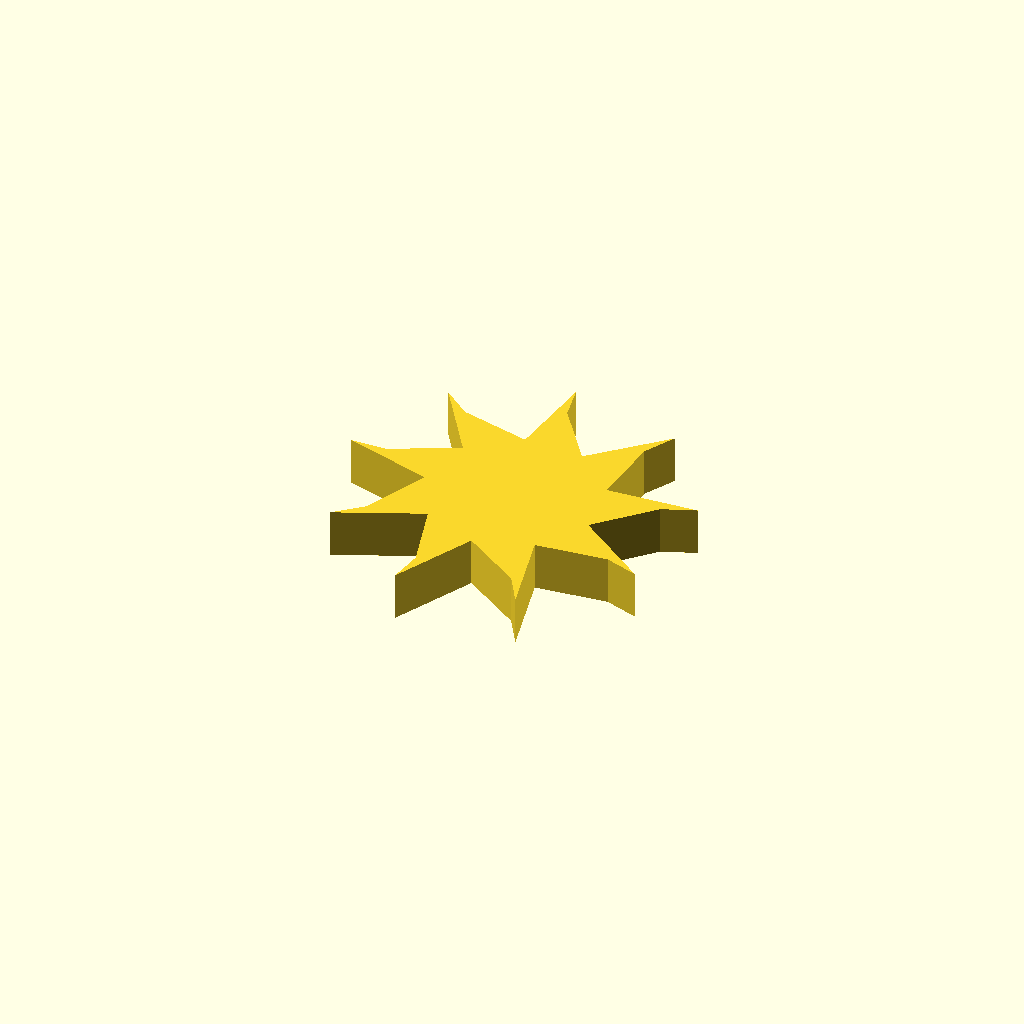
Cell 1: the model at its default parameters.
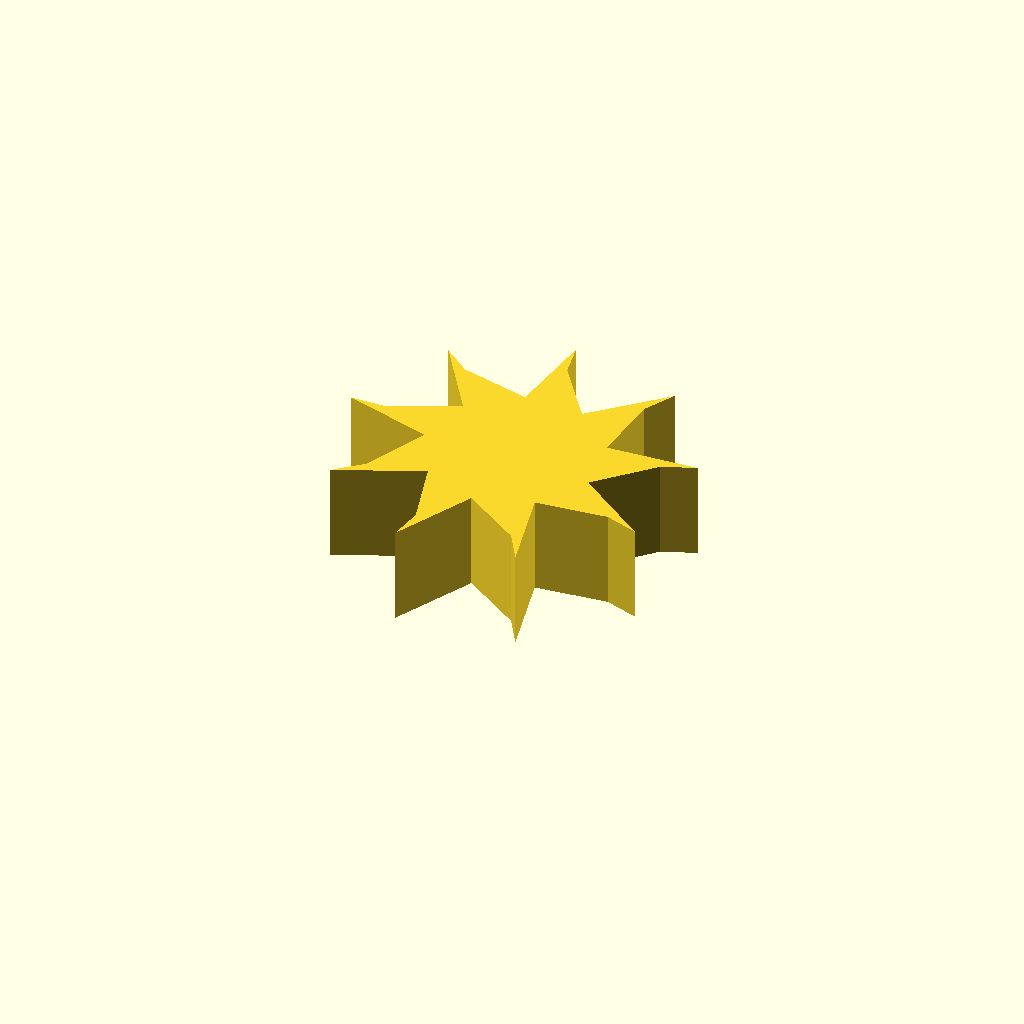
Cell 2: the same model with profile_height = 20.
All cells are drawn from one camera (rotation 55°, 0°, 25°, orthographic, colour scheme Cornfield), so only the parameter changes between them.
Source of the model, optional_data/data/sketch1/fanrotors/part_0098.scad:
$fn = 32;

// ----------------------------------------------------------------------
// Fan rotor section: 9 blades, 18 mm hub radius, 18 mm blades
// ----------------------------------------------------------------------

// --- parameters (mm) ---
profile_height = 10;      // extrusion height
profile_points = 27;      // points of the closed outline

profile = [[53.496, 31.111], [63.834, 41.821], [70.58, 44.474], [51.782, 43.304], [52.817, 58.153], [56.28, 64.522], [42.632, 51.543], [33.88, 63.583], [32.439, 70.688], [30.327, 51.972], [15.883, 55.57], [10.212, 60.086], [20.624, 44.392], [7.247, 37.864], [0, 37.678], [18.064, 32.348], [12.013, 18.749], [6.581, 13.948], [23.845, 21.477], [27.951, 7.169], [26.875, 0], [35.261, 16.864], [47.603, 8.543], [51.387, 2.36], [46.971, 20.669], [61.774, 22.228], [68.648, 19.924]];  // single closed polygon, 27 points, counter clockwise

// --- the one profile operation ---
linear_extrude(height = profile_height) polygon(points = profile);
Customizer parameters (derived from the source; name, type, default, range or options):
profile_height: number, default 10
profile_points: number, default 27
